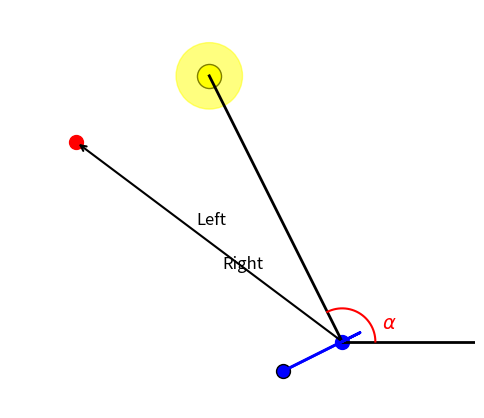

This chart was generated by the following Python code:
import numpy as np
import matplotlib.pyplot as plt

# Punkte definieren
blue_point = np.array([4, 0])   # Unten rechts
red_point = np.array([0, 3])    # Oben links
yellow_circle_center = np.array([2, 4])  # Oben mittig

# Vektor von blauem Punkt zum gelben Kreis
vector = yellow_circle_center - blue_point  
unit_vector = vector / np.linalg.norm(vector)  # Normieren für Richtungsvektor

# Orthogonale Linie: 90° Drehung des Vektors
perp_vector = np.array([-unit_vector[1], unit_vector[0]])  
perp_length = 1  # Länge der orthogonalen Linie
perp_end = blue_point + perp_length * perp_vector  # Endpunkt der orthogonalen Linie

# Figur erstellen
fig, ax = plt.subplots(figsize=(6,6))

# Punkte plotten
ax.scatter(*blue_point, color='blue', s=100, label="Blauer Punkt")
ax.scatter(*red_point, color='red', s=100, label="Roter Punkt")
ax.scatter(*yellow_circle_center, color='yellow', s=300, edgecolors='black', label="Gelber Kreis")
ax.scatter(*perp_end, color='blue', s=100, edgecolors='black', label="Orthogonaler Punkt")

# Gelber Kreis zeichnen
circle = plt.Circle(yellow_circle_center, 0.5, color='yellow', alpha=0.5, edgecolor="black")
ax.add_patch(circle)

# Pfeil vom blauen Punkt zum roten Punkt
ax.annotate("", xy=red_point, xytext=blue_point,
            arrowprops=dict(arrowstyle="->", color="black", linewidth=1.5))

# Beschriftungen "Left" und "Right"
mid_arrow = (blue_point + red_point) / 2
ax.text(mid_arrow[0] - 0.2, mid_arrow[1] + 0.2, "Left", fontsize=12, verticalalignment="bottom")
ax.text(mid_arrow[0] + 0.2, mid_arrow[1] - 0.2, "Right", fontsize=12, verticalalignment="top")

# Gerade vom blauen Punkt nach rechts
ax.plot([blue_point[0], blue_point[0] + 2], [blue_point[1], blue_point[1]], 'k-', linewidth=2)

# Gerade vom blauen Punkt zum Mittelpunkt des gelben Kreises
ax.plot([blue_point[0], yellow_circle_center[0]], [blue_point[1], yellow_circle_center[1]], 'k-', linewidth=2)

# Orthogonale blaue Linie
ax.plot([blue_point[0], perp_end[0]], [blue_point[1], perp_end[1]], 'b-', linewidth=2)

# Winkelbogen für Alpha (zwischen den beiden Geraden)
angle_range = np.linspace(0, np.arccos(np.dot(unit_vector, [1, 0])), 30)  
arc_x = blue_point[0] + 0.5 * np.cos(angle_range)
arc_y = blue_point[1] + 0.5 * np.sin(angle_range)
ax.plot(arc_x, arc_y, 'r', linewidth=1.5)

# Winkel-Beschriftung "α"
ax.text(blue_point[0] + 0.6, blue_point[1] + 0.2, r"$\alpha$", fontsize=14, color="red")

# Rechter Winkel markieren mit kleinem Quadrat
offset = 0.3 * perp_vector
square_x = [perp_end[0], perp_end[0] - offset[0], blue_point[0] - offset[0], blue_point[0]]
square_y = [perp_end[1], perp_end[1] - offset[1], blue_point[1] - offset[1], blue_point[1]]
ax.plot(square_x, square_y, 'b-', linewidth=2)

# Achsen ausblenden
ax.set_xlim(-1, 6)
ax.set_ylim(-1, 5)
ax.set_aspect('equal')
ax.axis("off")

# Speichern als Vektorgrafik
#plt.savefig("geometrie_final.svg", format="svg")

# Anzeigen
plt.show()
